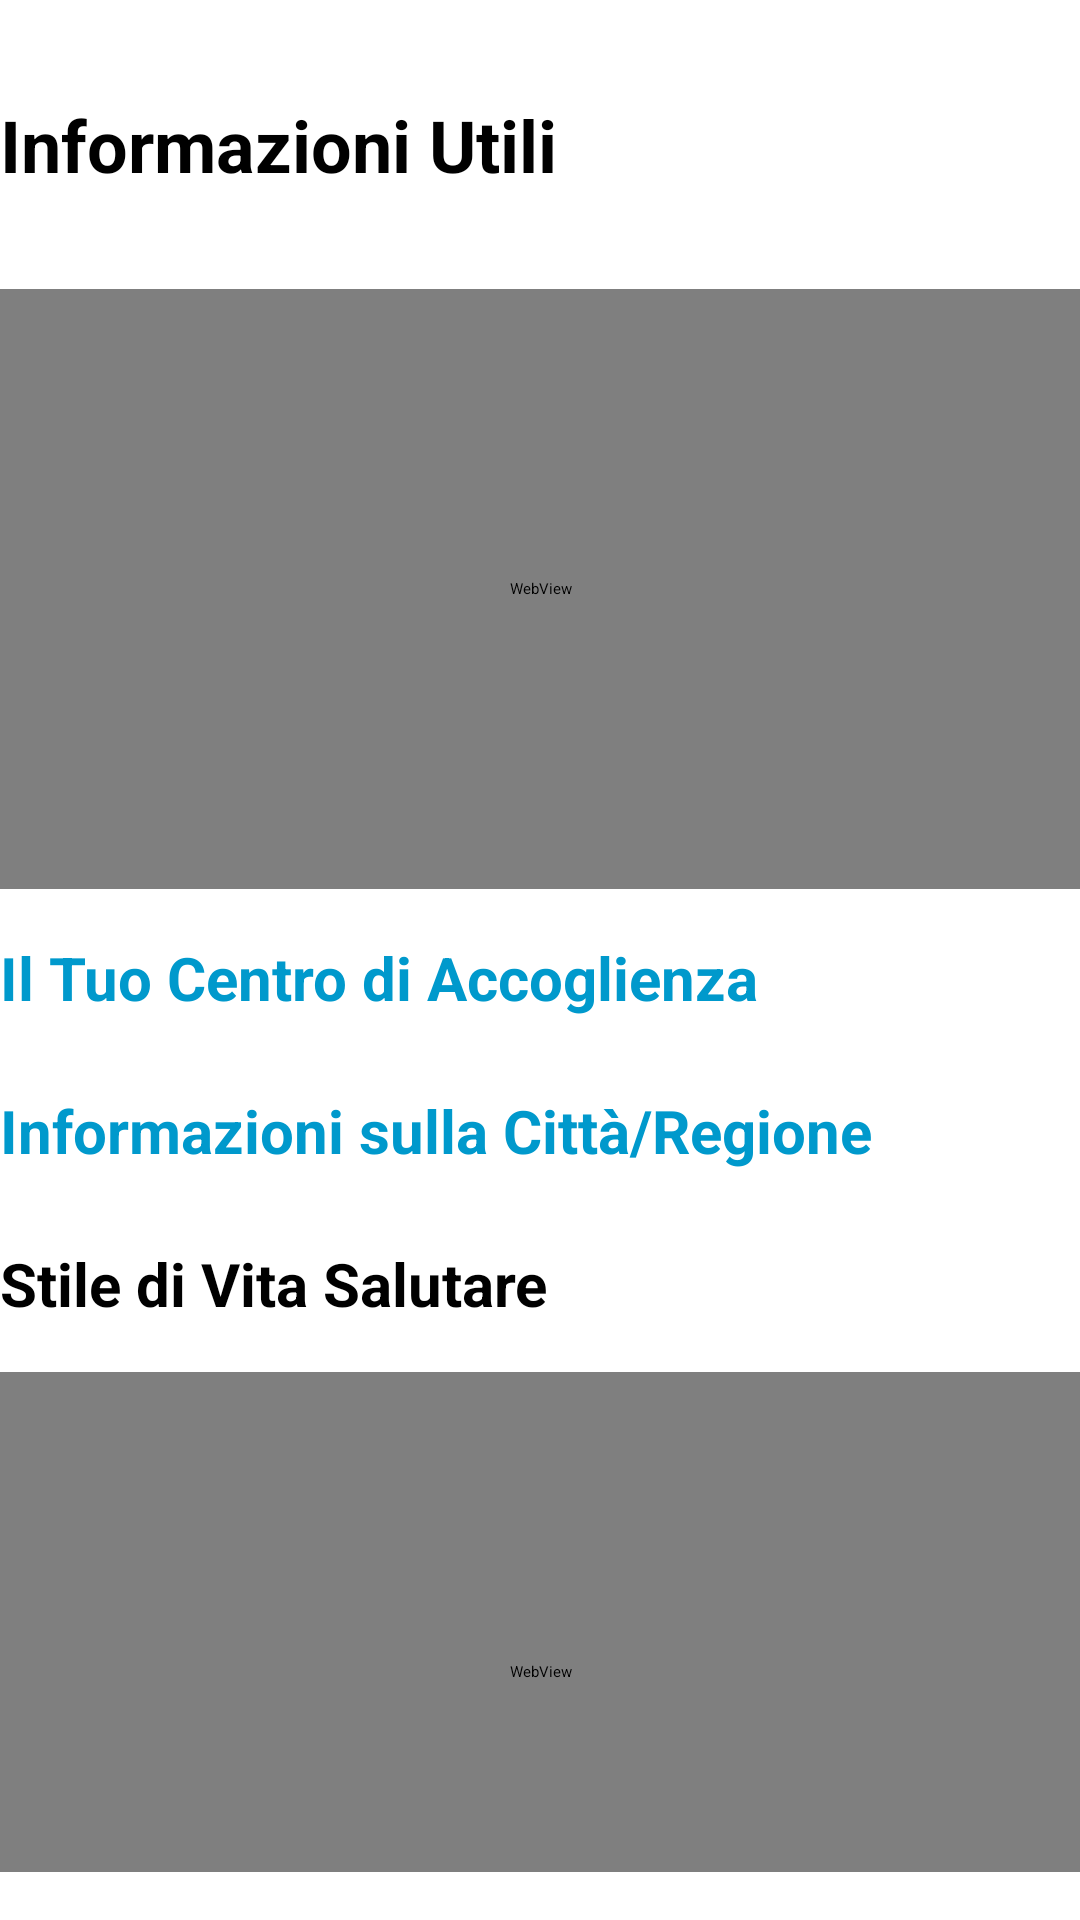

This screen was rendered from an Android layout file. Write that file and the resources it references.
<!-- AndroidManifest.xml: application theme Theme.AsilApp -->
<!-- res/layout/activity_sezione_informativa.xml -->
<?xml version="1.0" encoding="utf-8"?>
<android.support.constraint.ConstraintLayout xmlns:android="http://schemas.android.com/apk/res/android"
    xmlns:app="http://schemas.android.com/apk/res-auto"
    android:layout_width="match_parent"
    android:layout_height="match_parent">

    
    <LinearLayout
        android:id="@+id/activityContainer"
        android:layout_width="0dp"
        android:layout_height="match_parent"
        android:orientation="vertical"
        app:layout_constraintTop_toTopOf="parent"
        app:layout_constraintStart_toStartOf="parent"
        app:layout_constraintEnd_toEndOf="parent"
        android:layout_marginTop="16dp"
        android:layout_marginBottom="16dp">

        
        <TextView
            android:id="@+id/textViewTitle"
            android:layout_width="wrap_content"
            android:layout_height="wrap_content"
            android:text="Informazioni Utili"
            android:textSize="24sp"
            android:textStyle="bold"
            android:layout_marginTop="16dp"
            android:layout_marginBottom="16dp"/>

        <WebView
            android:id="@+id/info_utili_youtube_webview"
            android:layout_width="match_parent"
            android:layout_height="200dp"
            android:layout_marginTop="16dp"/>

        
        <TextView
            android:id="@+id/textViewCentriAccoglienza"
            android:layout_width="wrap_content"
            android:layout_height="wrap_content"
            android:text="Il Tuo Centro di Accoglienza"
            android:textSize="20sp"
            android:textStyle="bold"
            android:layout_marginTop="16dp"
            android:textColor="@android:color/holo_blue_dark"/>

        
        <LinearLayout
            android:id="@+id/centriAccoglienzaContainer"
            android:layout_width="match_parent"
            android:layout_height="wrap_content"
            android:orientation="vertical"
            android:layout_marginTop="8dp"/>

        
        <TextView
            android:id="@+id/textViewCittaRegione"
            android:layout_width="wrap_content"
            android:layout_height="wrap_content"
            android:text="Informazioni sulla Città/Regione"
            android:textSize="20sp"
            android:textStyle="bold"
            android:layout_marginTop="16dp"
            android:textColor="@android:color/holo_blue_dark"/>

        
        <LinearLayout
            android:id="@+id/cittaRegioneContainer"
            android:layout_width="match_parent"
            android:layout_height="wrap_content"
            android:orientation="vertical"
            android:layout_marginTop="8dp"/>


        <TextView
            android:id="@+id/textViewStileDiVitaSalutare"
            android:layout_width="wrap_content"
            android:layout_height="wrap_content"
            android:text="Stile di Vita Salutare"
            android:textSize="20sp"
            android:textStyle="bold"
            android:layout_marginTop="16dp"/>

        <WebView
            android:id="@+id/stile_vita_youtube_webview"
            android:layout_width="match_parent"
            android:layout_height="200dp"
            android:layout_marginTop="16dp"/>

        
        <TextView
            android:id="@+id/textViewAltriDocumenti"
            android:layout_width="wrap_content"
            android:layout_height="wrap_content"
            android:text="Altri Documenti e Riferimenti Utili"
            android:textSize="20sp"
            android:textStyle="bold"
            android:layout_marginTop="16dp"/>

        
        <LinearLayout
            android:id="@+id/altriDocumentiContainer"
            android:layout_width="match_parent"
            android:layout_height="wrap_content"
            android:orientation="vertical"
            android:layout_marginTop="8dp"/>
    </LinearLayout>

    <FrameLayout
        android:id="@+id/fragmentContainer"
        android:layout_width="0dp"
        android:layout_height="0dp"
        app:layout_constraintTop_toTopOf="parent"
        app:layout_constraintBottom_toBottomOf="parent"
        app:layout_constraintStart_toStartOf="parent"
        app:layout_constraintEnd_toEndOf="parent"/>

</android.support.constraint.ConstraintLayout>
<!-- resources referenced by this layout -->
<resources>

</resources>
